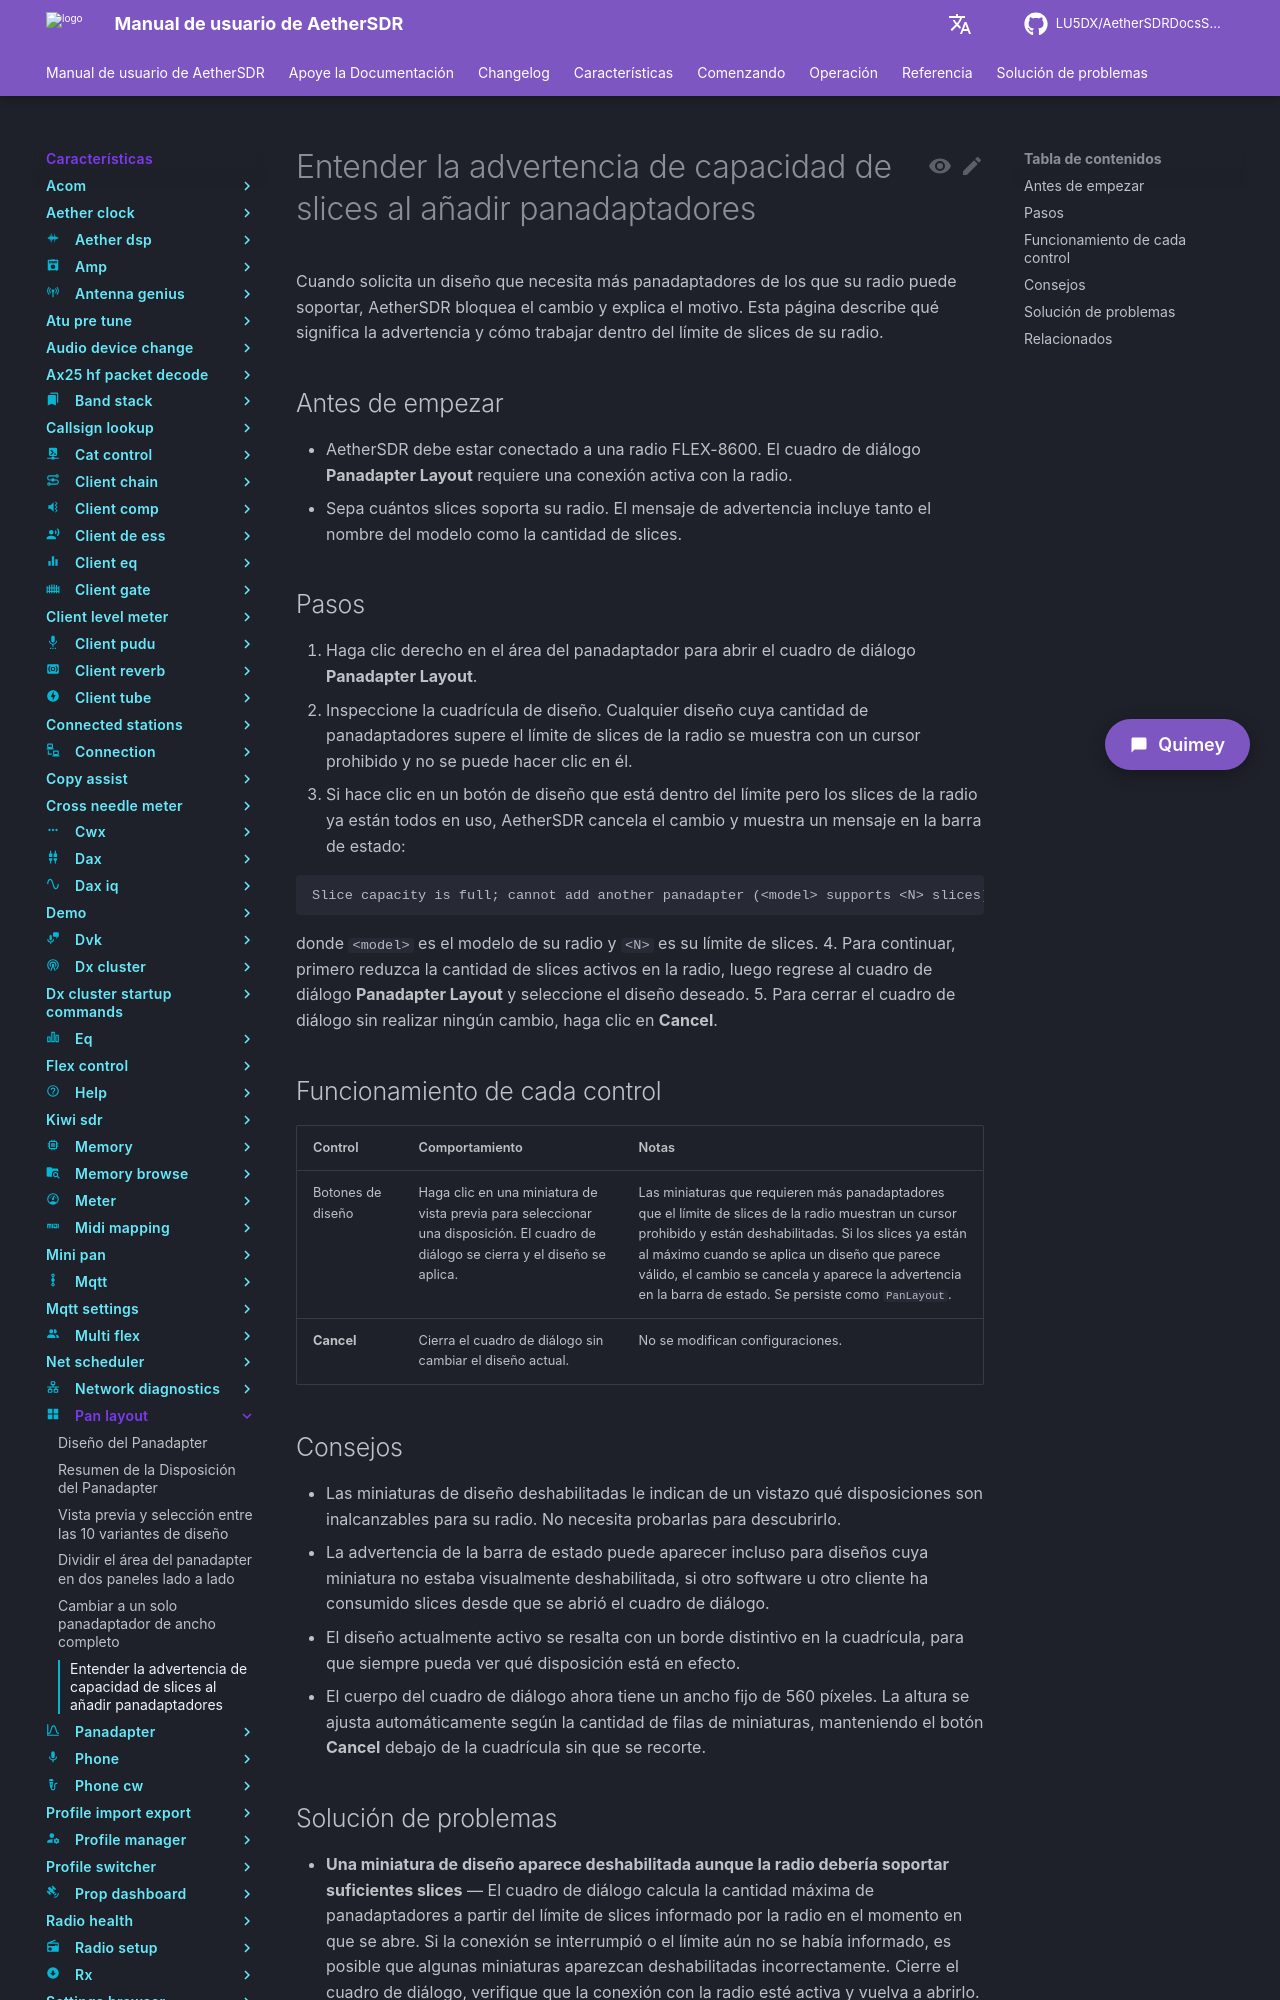

repository: LU5DX/AetherSDRDocsSpanish · page: 26.8.4/features/pan-layout/understand-the-slice-capacity-warning-when-adding-panadapters/index.html · generator: mkdocs

# Entender la advertencia de capacidad de slices al añadir panadaptadores

Cuando solicita un diseño que necesita más panadaptadores de los que su radio puede soportar, AetherSDR bloquea el cambio y explica el motivo. Esta página describe qué significa la advertencia y cómo trabajar dentro del límite de slices de su radio.

## Antes de empezar

- AetherSDR debe estar conectado a una radio FLEX-8600. El cuadro de diálogo **Panadapter Layout** requiere una conexión activa con la radio.
- Sepa cuántos slices soporta su radio. El mensaje de advertencia incluye tanto el nombre del modelo como la cantidad de slices.

## Pasos

1. Haga clic derecho en el área del panadaptador para abrir el cuadro de diálogo **Panadapter Layout**.
2. Inspeccione la cuadrícula de diseño. Cualquier diseño cuya cantidad de panadaptadores supere el límite de slices de la radio se muestra con un cursor prohibido y no se puede hacer clic en él.
3. Si hace clic en un botón de diseño que está dentro del límite pero los slices de la radio ya están todos en uso, AetherSDR cancela el cambio y muestra un mensaje en la barra de estado:

   ```
   Slice capacity is full; cannot add another panadapter (<model> supports <N> slices)
   ```

   donde `<model>` es el modelo de su radio y `<N>` es su límite de slices.
4. Para continuar, primero reduzca la cantidad de slices activos en la radio, luego regrese al cuadro de diálogo **Panadapter Layout** y seleccione el diseño deseado.
5. Para cerrar el cuadro de diálogo sin realizar ningún cambio, haga clic en **Cancel**.

## Funcionamiento de cada control

| Control | Comportamiento | Notas |
|---|---|---|
| Botones de diseño | Haga clic en una miniatura de vista previa para seleccionar una disposición. El cuadro de diálogo se cierra y el diseño se aplica. | Las miniaturas que requieren más panadaptadores que el límite de slices de la radio muestran un cursor prohibido y están deshabilitadas. Si los slices ya están al máximo cuando se aplica un diseño que parece válido, el cambio se cancela y aparece la advertencia en la barra de estado. Se persiste como `PanLayout`. |
| **Cancel** | Cierra el cuadro de diálogo sin cambiar el diseño actual. | No se modifican configuraciones. |

## Consejos

- Las miniaturas de diseño deshabilitadas le indican de un vistazo qué disposiciones son inalcanzables para su radio. No necesita probarlas para descubrirlo.
- La advertencia de la barra de estado puede aparecer incluso para diseños cuya miniatura no estaba visualmente deshabilitada, si otro software u otro cliente ha consumido slices desde que se abrió el cuadro de diálogo.
- El diseño actualmente activo se resalta con un borde distintivo en la cuadrícula, para que siempre pueda ver qué disposición está en efecto.
- El cuerpo del cuadro de diálogo ahora tiene un ancho fijo de 560 píxeles. La altura se ajusta automáticamente según la cantidad de filas de miniaturas, manteniendo el botón **Cancel** debajo de la cuadrícula sin que se recorte.
